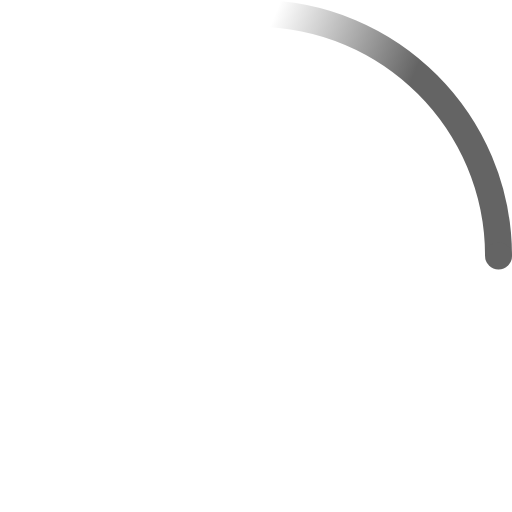
t = 0.00 s
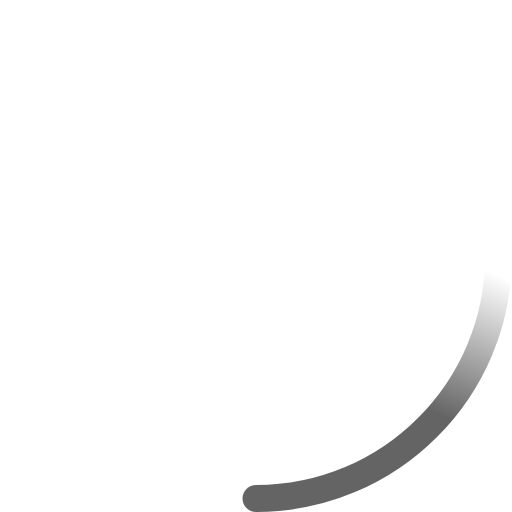
t = 0.23 s
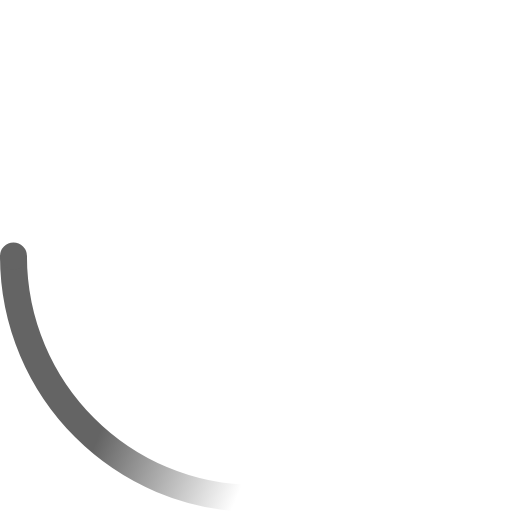
t = 0.45 s
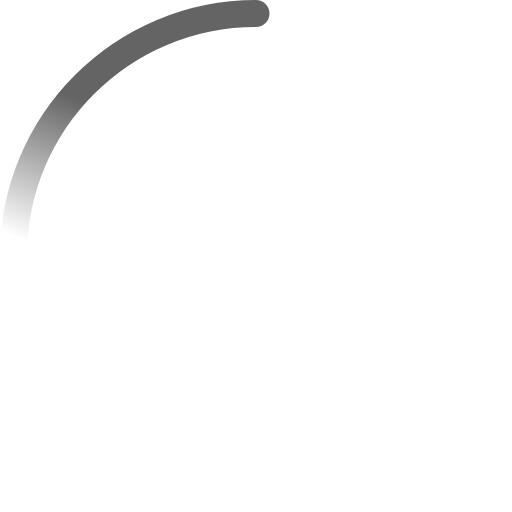
t = 0.68 s

The animated SVG that drew these frames (rendered in a browser with its animation timeline set to each time). Animation: 2 SMIL elements (animateTransform=2); one cycle of 0.90 s, repeats indefinitely.

<!-- By Sam Herbert (@sherb), for everyone. More @ http://goo.gl/7AJzbL -->
<svg width="38" height="38" viewBox="0 0 38 38" xmlns="http://www.w3.org/2000/svg">
    <defs>
        <linearGradient x1="8.042%" y1="0%" x2="65.682%" y2="23.865%" id="a">
            <stop stop-color="rgb(100, 100, 100)" stop-opacity="0" offset="0%"/>
            <stop stop-color="rgb(100, 100, 100)" stop-opacity=".631" offset="63.146%"/>
            <stop stop-color="rgb(100, 100, 100)" offset="100%"/>
        </linearGradient>
    </defs>
    <g fill="none" fill-rule="evenodd">
        <g transform="translate(1 1)">
            <path d="M36 18c0-9.94-8.06-18-18-18" id="Oval-2" stroke="url(#a)" stroke-width="2">
                <animateTransform
                    attributeName="transform"
                    type="rotate"
                    from="0 18 18"
                    to="360 18 18"
                    dur="0.9s"
                    repeatCount="indefinite" />
            </path>
            <circle fill="rgb(100, 100, 100)" cx="36" cy="18" r="1">
                <animateTransform
                    attributeName="transform"
                    type="rotate"
                    from="0 18 18"
                    to="360 18 18"
                    dur="0.9s"
                    repeatCount="indefinite" />
            </circle>
        </g>
    </g>
</svg>
